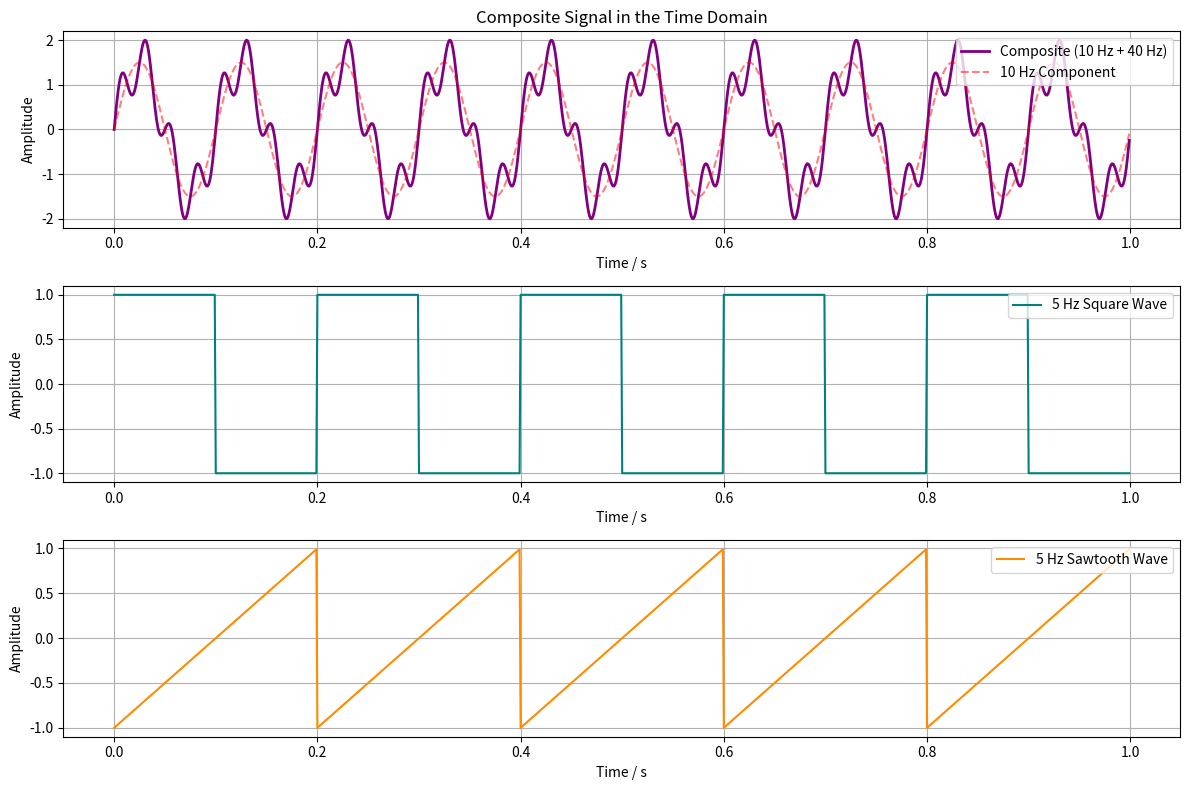

Generate this figure with matplotlib:
import numpy as np
import matplotlib.pyplot as plt
from scipy import signal # For Square + Sawtooth waves

# 1. SETUP PARAMETERS
s_rate = 1000
duration = 1.0
t = np.linspace(0, duration, int(s_rate * duration), endpoint=False)

# 2. GENERATE SIGNALS
sig1 = 1.5 * np.sin(2 * np.pi * 10 * t) # 10 Hz low frewq

sig2 = 0.6 * np.sin(2 * np.pi * 40 * t) # 40 Hz higher freq lower amplitude

comp = sig1 + sig2

square = signal.square(2 * np.pi * 5 * t)

saw = signal.sawtooth(2 * np.pi * 5 * t)

# 3. Plot it#

plt.figure(figsize=(12, 8))

# Plot 1: Composite signal breakdown
plt.subplot(3, 1, 1)
plt.plot(t, comp, label='Composite (10 Hz + 40 Hz)', color='purple', linewidth=2)
plt.plot(t, sig1, 'r--', alpha=0.5, label='10 Hz Component')
plt.title('Composite Signal in the Time Domain')
plt.xlabel('Time / s')
plt.ylabel('Amplitude')
plt.grid(True)
plt.legend(loc='upper right')

# Plot 2: Square Wave (Digital/Synth Vibes)
plt.subplot(3, 1, 2)
plt.plot(t, square, label='5 Hz Square Wave', color='teal',)
plt.xlabel('Time / s')
plt.ylabel('Amplitude')
plt.grid(True)
plt.legend(loc='upper right')

# Plot 3: Sawtooth Wave (Classical Synth Tone)
plt.subplot(3, 1, 3)
plt.plot(t, saw, label='5 Hz Sawtooth Wave', color='darkorange',)
plt.xlabel('Time / s')
plt.ylabel('Amplitude')
plt.grid(True)
plt.legend(loc='upper right')

plt.tight_layout()
plt.show()
